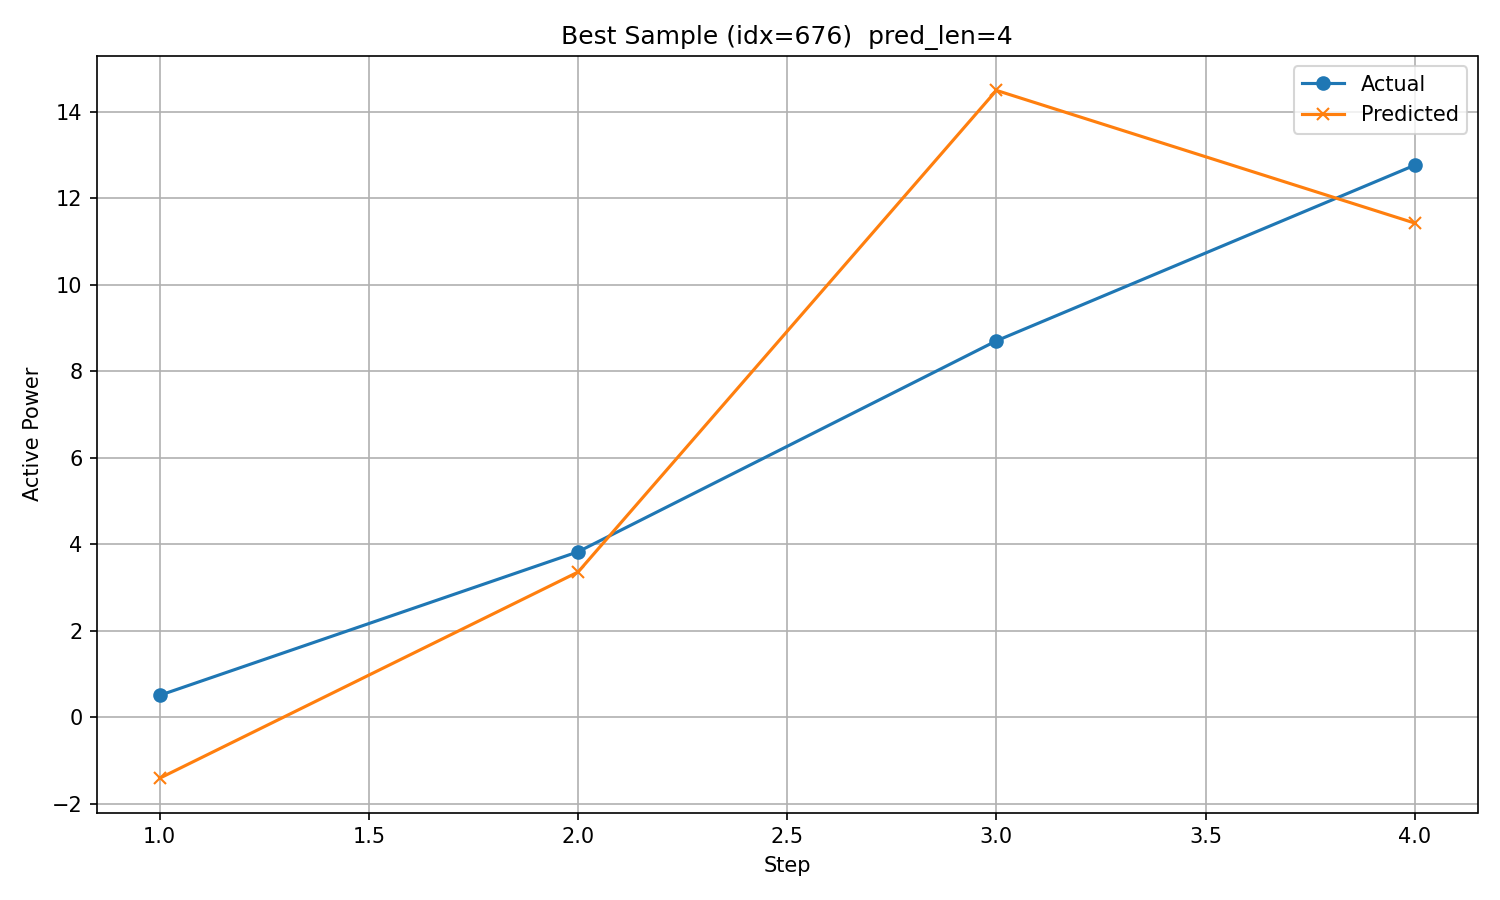

Source data for this figure (header and first rows):
timestamp, step, actual, predicted
2017/12/24 6:00, 1, 0.5111, -1.405
2017/12/24 7:00, 2, 3.83, 3.361
2017/12/24 8:00, 3, 8.706, 14.5
2017/12/24 9:00, 4, 12.77, 11.43
